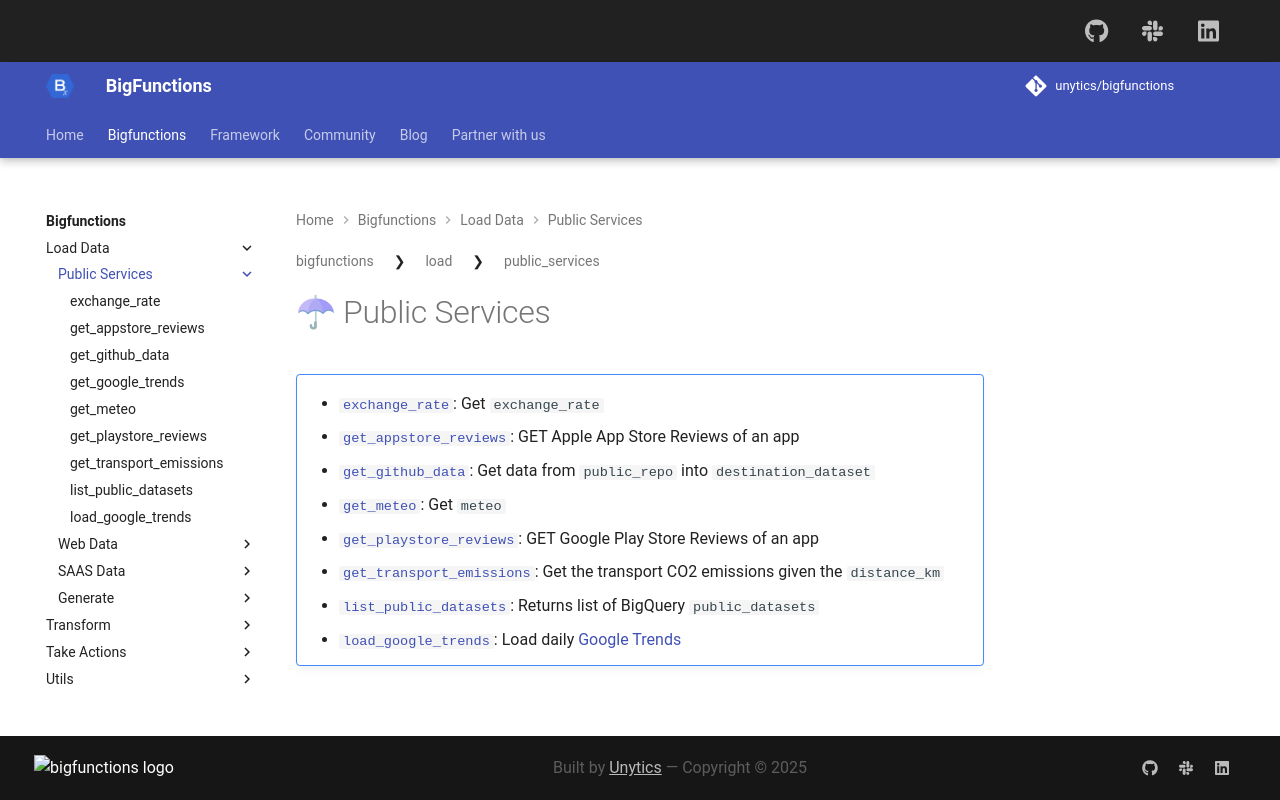

repository: unytics/bigfunctions · page: bigfunctions/load/public_services/index.html · generator: mkdocs

# ☂ Public Services
